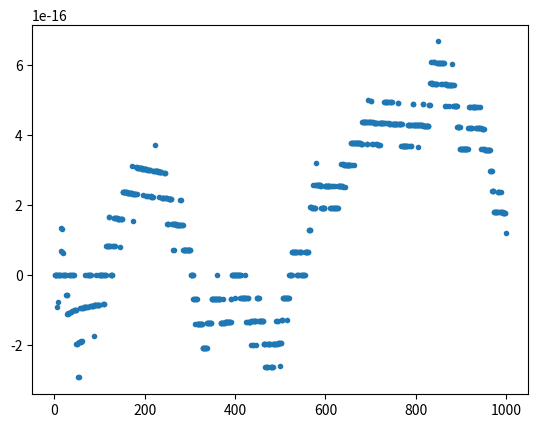

The matplotlib source for this figure:
#!/usr/bin/env python3
# -*- coding: utf-8 -*-
"""
Created on Wed Sep  4 09:57:04 2019

@author: amandaash
"""
import numpy as np
import matplotlib.pyplot as plt

def harmonic(N):
    """
    input: 
        N - number of iterations in the summation.
    output: 
        harmonic1 - upward harmonic series
        harmonic2 - downward harmonic series
    """
    harmonic1 = 0
    harmonic2 = 0
    for iteration in range(1,N+1,1):
        harmonic1 = harmonic1 + (1/iteration)
    for iteration in range(N,0,-1):
        harmonic2 = harmonic2 + 1/iteration
    return harmonic1, harmonic2

n_val = []
harm_err = []
for n in range(1000):
    n_val.append(n)
    harm1, harm2 = harmonic(n)
    #print(harmonic1, harmonic2)
    harmonic_error = (harm1-harm2)/(np.abs(harm1)+np.abs(harm2))
    harm_err.append(harmonic_error)

plt.plot(n_val, harm_err, '.', lw = 1)
plt.show()

"""
When N = 6, the analytical solution to the harmonic series is 2.45. The downward harmonic series is equal to 
this value, making the downward solution more precise. The upward harmonic series has extra digits. 

The reason this is the case is because when you start with a large number, in this case 1, if you are adding 
a smaller number, the smaller number is converted to scientific notation with the same exponent as the larger number.
This can truncate numbers which are greater than 16 decimal points away. For example, small numbers which would 
normally round to some number would be saved as 0. However, if you start with a small number, as in the downward 
series, the exponents are smaller initially, so more f the decimal points are saved. 

"""